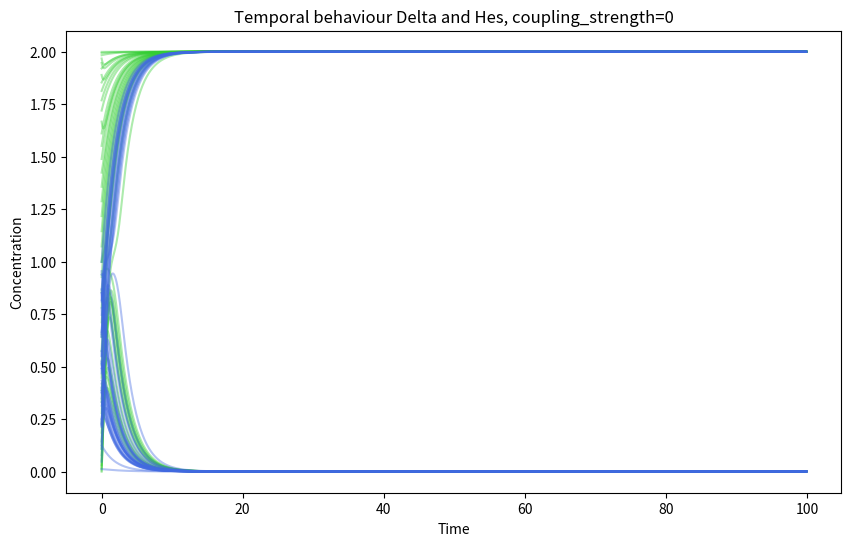
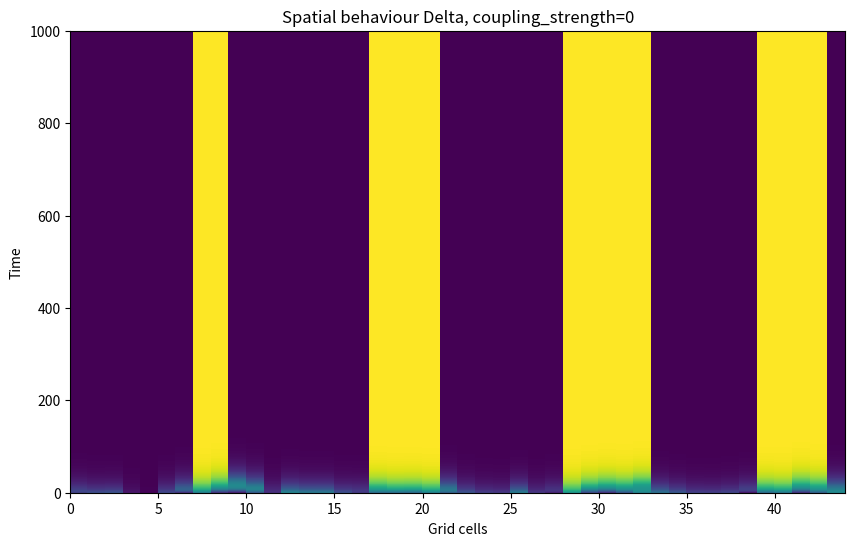
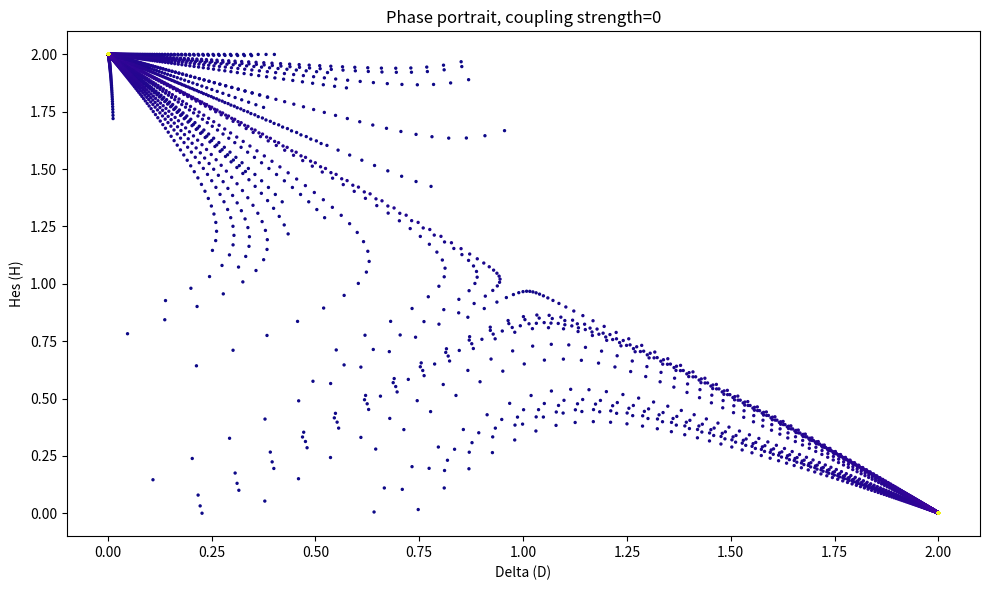

Here is the Python script that generated these plots, in order:
# -*- coding: utf-8 -*-
"""
Created on Sat Oct 18 21:08:55 2025

@author: Lotte
"""

import numpy as np
import matplotlib.pyplot as plt

# define constants
a1, a2, a3 = 1, 1, 1
g1, g2 = 0.5, 0.5
k1, k2 = 1, 1
n, m = 10, 10

t_final = 100
dt = 0.1
t = np.arange(0, t_final, dt)

coupling_strength = 0

period = 1
w = 2 * np.pi / period                  
N_cells = 44             
x = np.linspace(0, 2*np.pi, N_cells)   
k = 4  

# model
def dd_dt(H, D):
    return a1 * (k1**n / (H**n + k1**n)) - g1 * D

def dh_dt(D, H): # phi):
    D0 = np.roll(D, 1)
    D2 = np.roll(D, -1)
    
    # nonlinear transactivation
    z = coupling_strength * a2 * (((D0 + D2)/2)**n) / (k2**m+((D0+D2)/2)**n) 

    # nonlinear cisinhibition 
    z += (1 - coupling_strength) * a2 * (k2**m / (k2**m + D**m))
    
    # sinusoidal driving term
    #z += a3 * np.sin(phi)
    
    # linear transactivation
    #z += coupling_strength * a2 * (D0+D2)/2
    
    # linear cisinhibition
    #z -= (1-coupling_strength) * a2 * D
    
    # degradation
    z -= g2 * H
    return z

def dphi_dt():
    return w

def Euler(x, dx_dt, dt):
    return x + dx_dt * dt

# simulate
def sim_lattice(d0, h0):# phi0):
    D = np.zeros((len(t), N_cells))
    H = np.zeros((len(t), N_cells))
    
    D[0] = d0
    H[0] = h0
    
    d0[0] = d0[1] = d0[-1] = d0[-2] = 0 
    h0[0] = h0[1] = h0[-1] = h0[-2] = 0
    
    for i in range(len(t) - 1):
        dd = dd_dt(H[i], D[i])
        dh = dh_dt(D[i], H[i])
        
        D[i+1] = Euler(D[i], dd, dt)
        H[i+1] = Euler(H[i], dh, dt)
    
    return D, H 

# initial conditions
d0 = np.random.rand(N_cells)
h0 = a3 + a3 * np.sin(k*x)

#d0 = np.array([i % 2 for i in range(44)])     checkerboard initialization

D, H = sim_lattice(d0, h0)

# plot
plt.figure(figsize=(10,6))
plt.plot(t, H, label="H", color='limegreen', alpha=0.4)
plt.plot(t, D, label="D", color='royalblue', alpha=0.4)
plt.xlabel("Time")
plt.ylabel("Concentration")
plt.title(f"Temporal behaviour Delta and Hes, coupling_strength={coupling_strength}")

plt.figure(figsize=(10,6))
plt.pcolor(D)
plt.title(f'Spatial behaviour Delta, coupling_strength={coupling_strength}')
plt.xlabel("Grid cells")
plt.ylabel("Time")

plt.figure(figsize=(10,6))
for i in range(2, N_cells-2):
    plt.scatter(D[:, i], H[:, i], c=t, s=2, cmap='plasma')
plt.xlabel("Delta (D)")
plt.ylabel("Hes (H)")
plt.title(f"Phase portrait, coupling strength={coupling_strength}")
plt.tight_layout()
plt.show()




